Dataset: DATA SET (GitHub, Vishalini-27/parallelANN). Classes: healthy, anthracnose, phytophthora blight, brown spot, black spot, others.

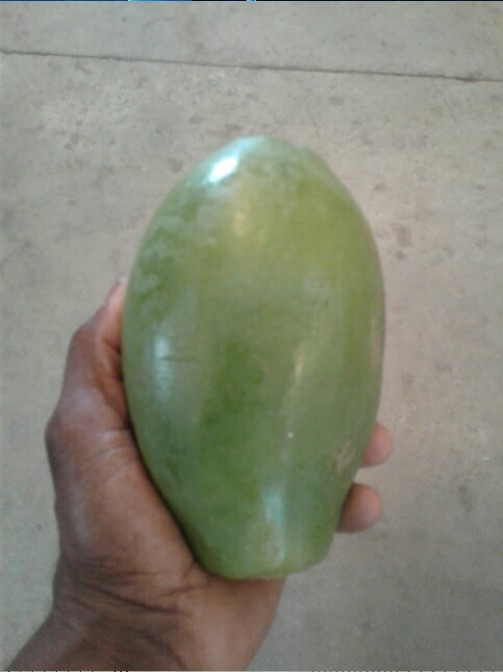
Label: healthy

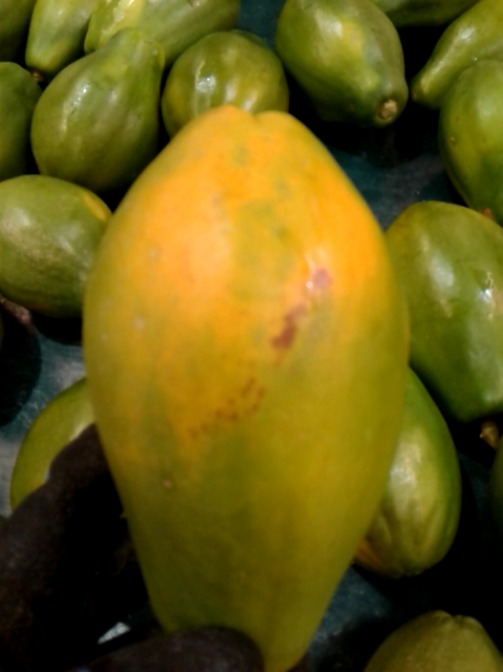
Label: brown spot

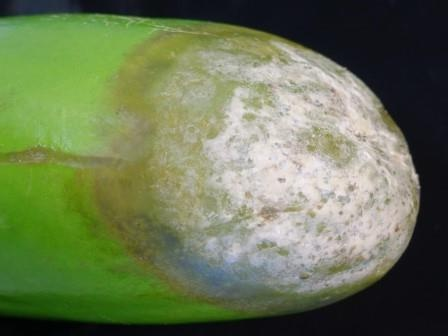
Label: phytophthora blight

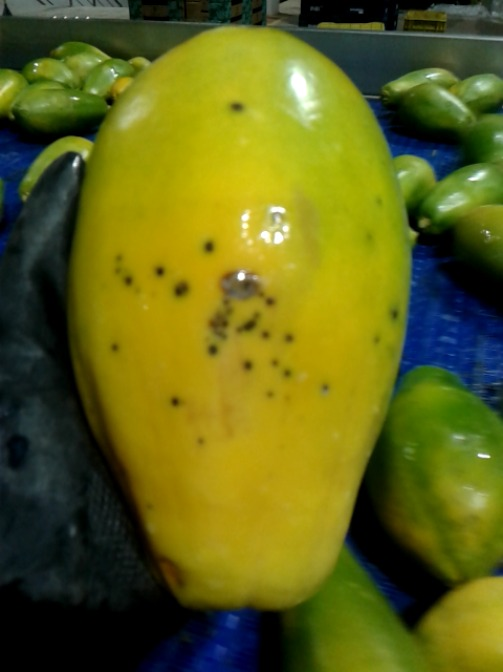
Label: black spot

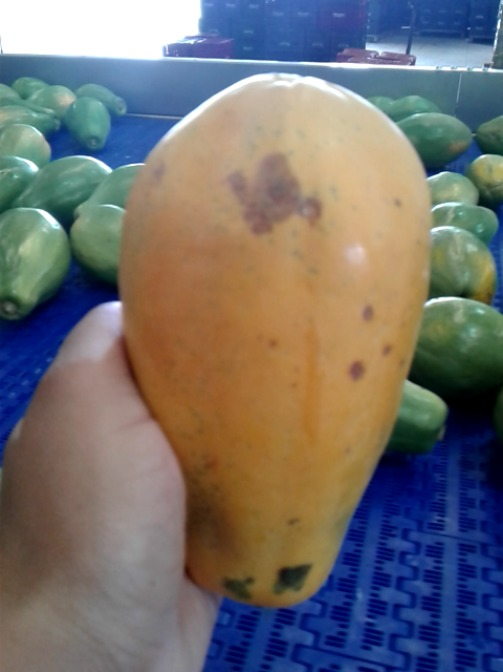
Label: anthracnose

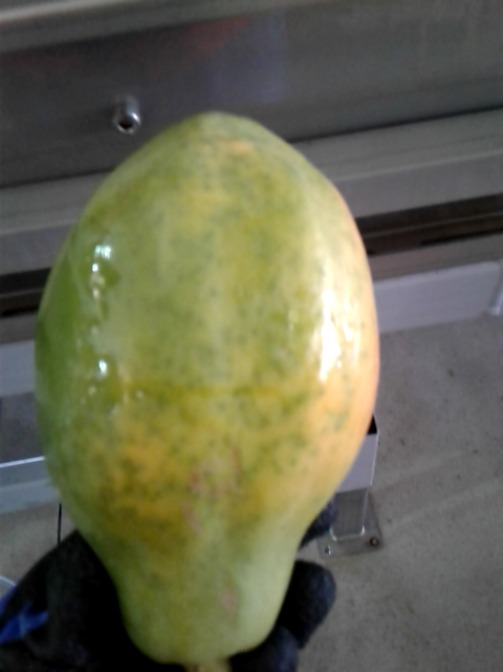
Label: others
